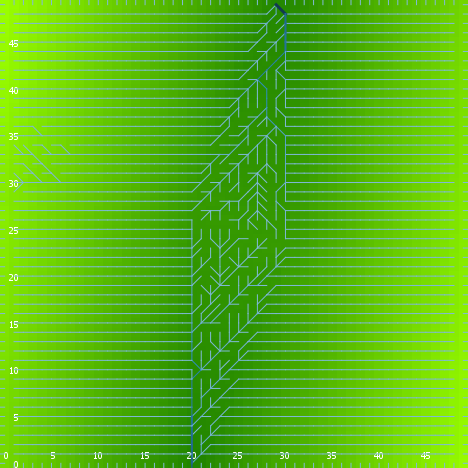

The table this chart was drawn from, first rows:
export-world data (NetLogo 6.0.4)
land_05_withInitialEcologicalCommunity.n…
05/27/2020 14:19:55:826 +0100
RANDOM STATE
0 0 -1727483681 316 0.33812899061010976 …
GLOBALS
min-pxcor, max-pxcor, min-pycor, max-pycor, perspective, subject, nextIndex, directed-links, ticks, display-mode, ecol_brushfrequencyinflection, ecol_brushfrequencyrate, ecol_grassfrequencyinflection, ecol_grassfrequencyrate, ecol_woodfrequencyinflection, ecol_woodfrequencyrate, elevationdistribution, elev_algorithm-style, elev_featureanglerange, elev_inversioniterations, elev_noise, elev_numdepressions, elev_numprotuberances, elev_numranges
0, 49, 0, 49, 0, nobody, 2600, "UNDIRECTED", -1, "terrain", 2.79, 0.007505, 0.2323, 0.1225, 45.49, 0.09756, [10.251200006523703 10.158949036170299 1…, "C#", 29.1, 1.665, 0.1029, 6, 2, 68
TURTLES
who, color, heading, xcor, ycor, shape, label, label-color, breed, hidden?, size, pen-size, pen-mode, numpoints
0, 105, 165, 35, 22, "default", "", 9.9, {breed flowholders}, true, 1, 1, "up", 
1, 65, 13, 41, 11, "default", "", 9.9, {breed flowholders}, true, 1, 1, "up", 
2, 15, 127, 7, 10, "default", "", 9.9, {breed flowholders}, true, 1, 1, "up", 
3, 45, 95, 24, 1, "default", "", 9.9, {breed flowholders}, true, 1, 1, "up", 
4, 95, 308, 20, 3, "default", "", 9.9, {breed flowholders}, true, 1, 1, "up", 
5, 135, 357, 46, 16, "default", "", 9.9, {breed flowholders}, true, 1, 1, "up", 
6, 35, 30, 22, 12, "default", "", 9.9, {breed flowholders}, true, 1, 1, "up", 
7, 85, 257, 21, 2, "default", "", 9.9, {breed flowholders}, true, 1, 1, "up", 
8, 5, 251, 10, 30, "default", "", 9.9, {breed flowholders}, true, 1, 1, "up", 
9, 25, 345, 36, 43, "default", "", 9.9, {breed flowholders}, true, 1, 1, "up", 
10, 97, 270, 0, 31, "line half", "", 9.9, {breed flowholders}, false, 1, 1, "up", 
11, 125, 352, 45, 30, "default", "", 9.9, {breed flowholders}, true, 1, 1, "up", 
12, 55, 330, 23, 34, "default", "", 9.9, {breed flowholders}, true, 1, 1, "up", 
13, 25, 228, 27, 45, "default", "", 9.9, {breed flowholders}, true, 1, 1, "up", 
14, 45, 217, 20, 8, "default", "", 9.9, {breed flowholders}, true, 1, 1, "up", 
15, 115, 255, 22, 5, "default", "", 9.9, {breed flowholders}, true, 1, 1, "up", 
16, 85, 176, 13, 7, "default", "", 9.9, {breed flowholders}, true, 1, 1, "up", 
17, 15, 334, 46, 26, "default", "", 9.9, {breed flowholders}, true, 1, 1, "up", 
18, 97, 270, 0, 44, "line half", "", 9.9, {breed flowholders}, false, 1, 1, "up", 
19, 35, 252, 20, 37, "default", "", 9.9, {breed flowholders}, true, 1, 1, "up", 
20, 45, 256, 13, 25, "default", "", 9.9, {breed flowholders}, true, 1, 1, "up", 
21, 115, 172, 39, 16, "default", "", 9.9, {breed flowholders}, true, 1, 1, "up", 
22, 45, 199, 19, 41, "default", "", 9.9, {breed flowholders}, true, 1, 1, "up", 
23, 55, 183, 26, 46, "default", "", 9.9, {breed flowholders}, true, 1, 1, "up", 
24, 135, 135, 26, 10, "default", "", 9.9, {breed flowholders}, true, 1, 1, "up", 
25, 115, 315, 4, 40, "default", "", 9.9, {breed flowholders}, true, 1, 1, "up", 
26, 45, 239, 5, 39, "default", "", 9.9, {breed flowholders}, true, 1, 1, "up", 
27, 125, 118, 5, 17, "default", "", 9.9, {breed flowholders}, true, 1, 1, "up", 
28, 25, 134, 17, 45, "default", "", 9.9, {breed flowholders}, true, 1, 1, "up", 
29, 15, 244, 30, 35, "default", "", 9.9, {breed flowholders}, true, 1, 1, "up", 
30, 55, 249, 5, 14, "default", "", 9.9, {breed flowholders}, true, 1, 1, "up", 
31, 125, 141, 6, 2, "default", "", 9.9, {breed flowholders}, true, 1, 1, "up", 
32, 5, 85, 35, 9, "default", "", 9.9, {breed flowholders}, true, 1, 1, "up", 
33, 115, 1, 5, 35, "default", "", 9.9, {breed flowholders}, true, 1, 1, "up", 
34, 25, 344, 31, 18, "default", "", 9.9, {breed flowholders}, true, 1, 1, "up", 
35, 25, 275, 6, 39, "default", "", 9.9, {breed flowholders}, true, 1, 1, "up", 
36, 85, 39, 48, 48, "default", "", 9.9, {breed flowholders}, true, 1, 1, "up", 
37, 135, 165, 44, 5, "default", "", 9.9, {breed flowholders}, true, 1, 1, "up", 
38, 75, 174, 17, 9, "default", "", 9.9, {breed flowholders}, true, 1, 1, "up", 
39, 95, 50, 11, 5, "default", "", 9.9, {breed flowholders}, true, 1, 1, "up", 
40, 95, 135, 2, 14, "default", "", 9.9, {breed flowholders}, true, 1, 1, "up", 
41, 97, 0, 5, 49, "line half", "", 9.9, {breed flowholders}, false, 1, 1, "up", 
42, 15, 287, 31, 44, "default", "", 9.9, {breed flowholders}, true, 1, 1, "up", 
43, 5, 17, 48, 23, "default", "", 9.9, {breed flowholders}, true, 1, 1, "up", 
44, 97, 270, 0, 15, "line half", "", 9.9, {breed flowholders}, false, 1, 1, "up", 
45, 135, 36, 16, 15, "default", "", 9.9, {breed flowholders}, true, 1, 1, "up", 
46, 55, 157, 10, 26, "default", "", 9.9, {breed flowholders}, true, 1, 1, "up", 
47, 85, 63, 41, 23, "default", "", 9.9, {breed flowholders}, true, 1, 1, "up", 
48, 5, 128, 30, 21, "default", "", 9.9, {breed flowholders}, true, 1, 1, "up", 
49, 25, 184, 46, 24, "default", "", 9.9, {breed flowholders}, true, 1, 1, "up", 
50, 115, 312, 32, 31, "default", "", 9.9, {breed flowholders}, true, 1, 1, "up", 
... 10,086 more rows
